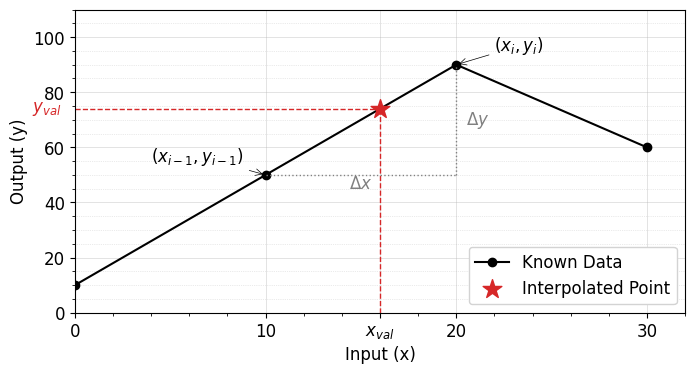

Generate this figure with matplotlib:
#%%
# runs code as interactive cell 
# https://code.visualstudio.com/docs/python/jupyter-support-py

# IMPORTS #######################################

# sys
import os
import bisect
# plotting
import matplotlib.pyplot as plt
import matplotlib.patches as patches
# unit conversion
cm = 1/2.54 # for inches-cm conversion
# data science
import numpy as np

# SETUP #########################################

plt.rcParams.update({
    "font.family": "Arial",
    'font.size': 12
})

# DATA IMPORT ###################################

def _interpolate(
    x_val: float | int,
    x_list: list[float | int],
    y_list: list[float | int]
):
    """
    Finds y_val for a given x_val using linear interpolation.
    """
    # Boundary checks removed for visualization purposes
    
    i = bisect.bisect_right(x_list, x_val)
    x0, x1 = x_list[i-1], x_list[i]
    y0, y1 = y_list[i-1], y_list[i]

    k = (y1 - y0) / (x1 - x0)
    y_val = y0 + k * (x_val - x0)
    
    return y_val, x0, x1, y0, y1, k

# DATA MANIPULATION #############################

# 1. Define known data points (The "List")
x_known = [0, 10, 20, 30]
y_known = [10, 50, 90, 60]

# 2. Define target value to interpolate
x_target = 16

# 3. Calculate interpolation
y_target, x0, x1, y0, y1, k = _interpolate(x_target, x_known, y_known)

# FIGURE ########################################

# SETUP ######################

fig, ax = plt.subplots(
    num = 'main',
    nrows = 1,
    ncols = 1,
    dpi = 300,
    figsize=(20*cm, 10*cm),
)

# AXIS LIMITS ################

ax.set_xlim(0, 32)
ax.set_ylim(0, 110)

# TICKS AND LABELS ###########

ax.minorticks_on()
ax.tick_params(axis='x', which='minor', bottom=True)

# Manually set ticks to match our data points
x_ticks = x_known
ax.set_xticks(x_ticks + [x_target])
ax.set_xticklabels([str(x) for x in x_ticks] + [r"$x_{val}$"])

y_ticks = [0, 20, 40, 60, 80, 100]
ax.set_yticks(y_ticks)

# GRIDS ######################

ax.grid(which='major', axis='y', linestyle='-', linewidth = 0.5, alpha=0.5)
ax.grid(which='minor', axis='y', linestyle=':', linewidth = 0.5, alpha=0.5)
ax.grid(which='major', axis='x', linestyle='-', linewidth = 0.5, alpha=0.5)

# AXIS LABELS ################

ax.set_xlabel('Input (x)')
ax.set_ylabel("Output (y)")

# PLOTTING ###################

# 1. Plot the "Known" function (Piecewise Linear)
plt.plot(
    x_known,
    y_known,
    color = 'black',
    linestyle = '-',
    linewidth = 1.5,
    marker = 'o',
    markersize = 6,
    label = 'Known Data',
    zorder = 2
)

# 2. Plot the interpolated point
plt.scatter(
    [x_target],
    [y_target],
    color = 'tab:red',
    marker = '*',
    s = 200,
    label = 'Interpolated Point',
    zorder = 10
)

# 3. Drop lines for the target point
# Vertical line to X axis
plt.plot([x_target, x_target], [0, y_target], color='tab:red', linestyle='--', linewidth=1)

# Horizontal line to Y axis
# (From x=0 to x=target)
plt.plot([0, x_target], [y_target, y_target], color='tab:red', linestyle='--', linewidth=1)


# ANNOTATIONS ###################

# Label y_val on the Y-axis
ax.annotate(
    r'$y_{val}$',
    xy=(0, y_target),           # Point on the Y-axis
    xytext=(-10, 0),            # 10 points to the left
    textcoords='offset points', # Relative positioning
    ha='right',
    va='center',
    color='tab:red',
    fontsize=12,
    fontweight='bold'
)

# Annotate x0, x1 points
ax.annotate(
    r'$(x_{i-1}, y_{i-1})$',
    xy = (x0, y0),
    xytext = (x0-6, y0+5),
    fontsize = 12,
    arrowprops=dict(arrowstyle='->', color='black', lw=0.5),
)

ax.annotate(
    r'$(x_{i}, y_{i})$',
    xy = (x1, y1),
    xytext = (x1+2, y1+5),
    fontsize = 12,
    arrowprops=dict(arrowstyle='->', color='black', lw=0.5),
)

# Visualizing the Triangle (Rise and Run)
plt.plot([x0, x1], [y0, y0], color='gray', linestyle=':', linewidth=1)
plt.plot([x1, x1], [y0, y1], color='gray', linestyle=':', linewidth=1)

# Annotate Slope (k)
ax.text(
    x0 + (x1-x0)/2, 
    y0 - 5, 
    r"$\Delta x$", 
    ha='center', fontsize=12, color='gray'
)
ax.text(
    x1 + 0.5, 
    y0 + (y1-y0)/2, 
    r"$\Delta y$", 
    ha='left', va='center', fontsize=12, color='gray'
)

# LEGEND ####################

ax.legend(
    loc='lower right',
    frameon=True,
    fancybox=True,
    framealpha=1,
    edgecolor='lightgray'
)

# EXPORT #########################################

from pathlib import Path
try:
    filename = Path(__file__).stem + '.svg'
except NameError:
    filename = 'linear_interpolation.svg'

plt.savefig(
    fname = filename,
    format="svg",
    bbox_inches='tight',
    transparent = False
)
plt.show()
